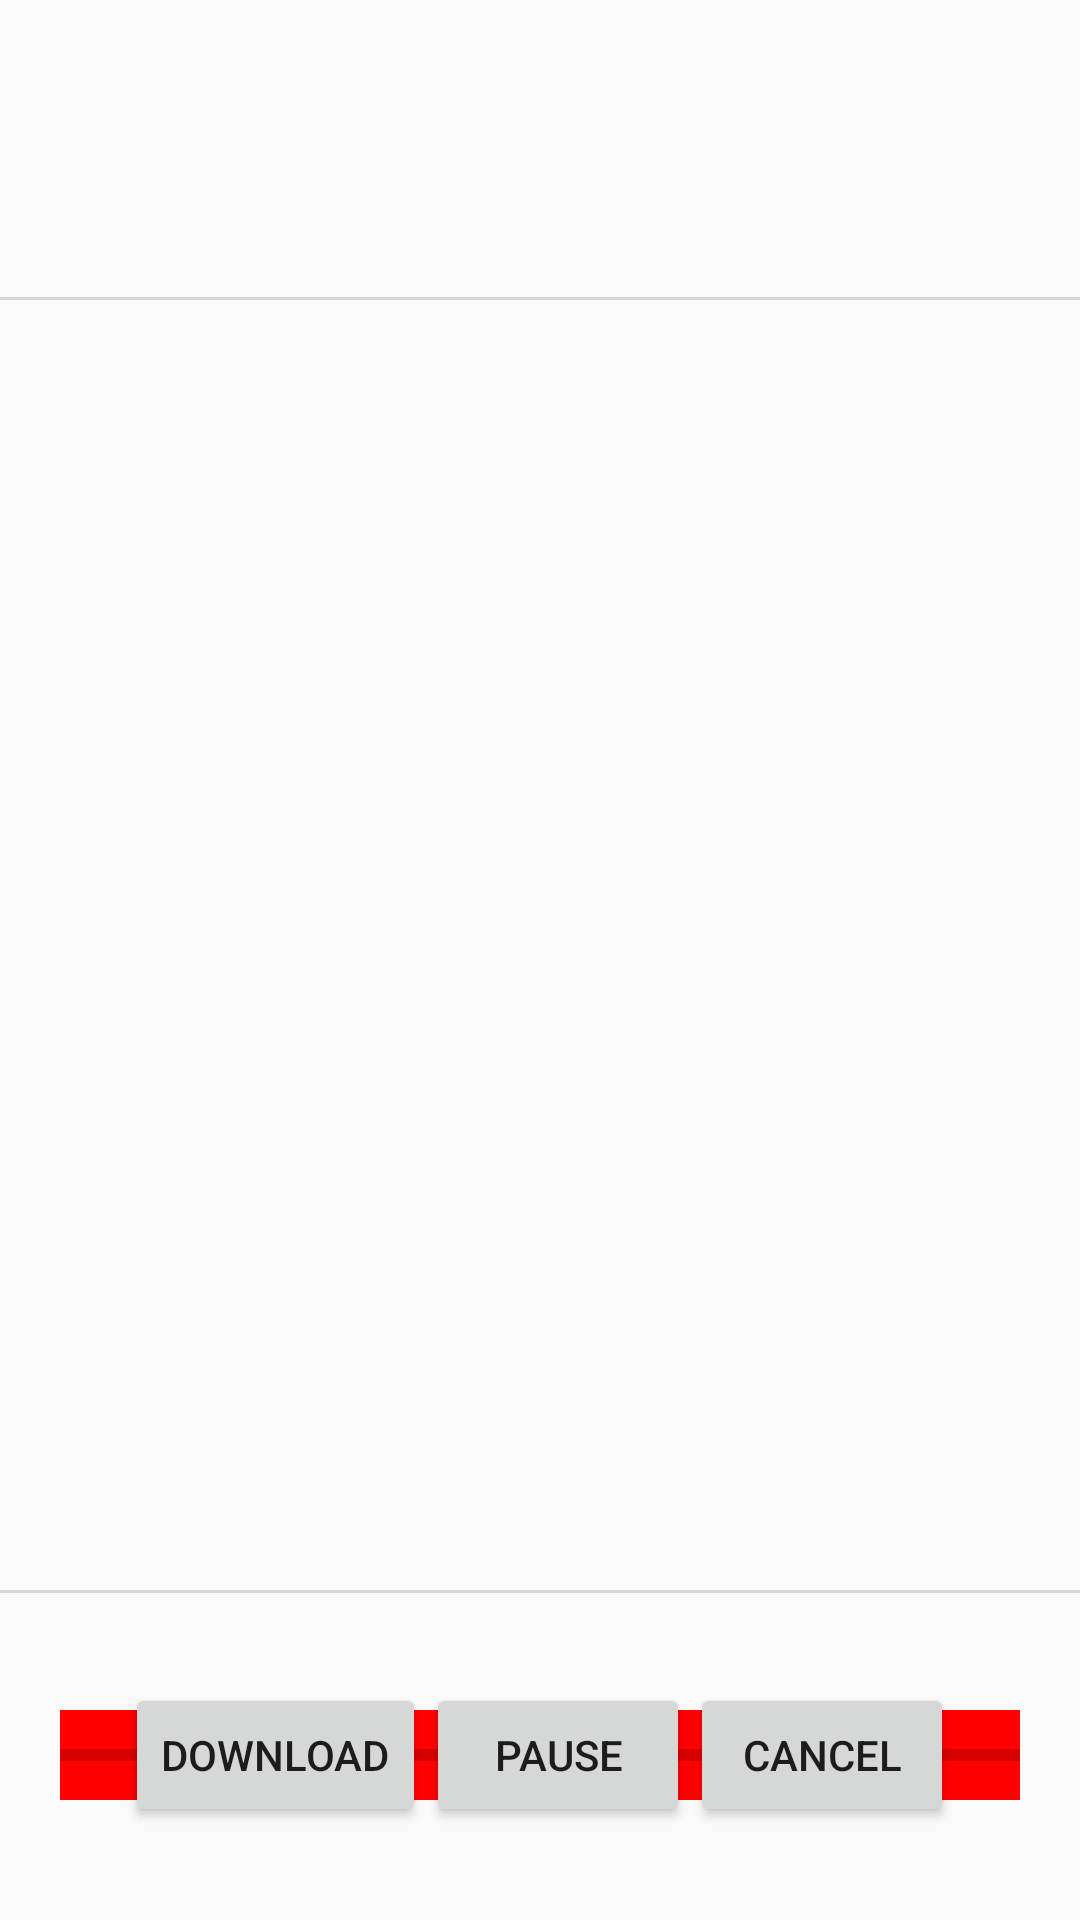

Produce the Android XML layout that renders to this screen, including the resource entries it uses.
<!-- AndroidManifest.xml: application theme AppTheme -->
<!-- res/layout/activity_main.xml -->
<?xml version="1.0" encoding="utf-8"?>
<RelativeLayout
	xmlns:android="http://schemas.android.com/apk/res/android"
	xmlns:tools="http://schemas.android.com/tools"
	android:layout_width="match_parent"
	android:layout_height="match_parent"
	tools:context="tecsun.cjw.systemupdate.MainActivity">

	<RelativeLayout
		android:id="@+id/rl_title"
		android:layout_width="match_parent"
		android:layout_height="100dp">

		<TextView
			android:id="@+id/tv_version_name"
			style="@style/tv_normal"
			android:layout_centerInParent="true"
			/>

		<TextView
			android:id="@+id/tv_tip"
			android:layout_below="@id/tv_version_name"
			android:layout_centerHorizontal="true"
			style="@style/tv_hint"
			/>

		<View
			style="@style/view_divider_1"
			android:layout_alignParentBottom="true"/>
	</RelativeLayout>

	<LinearLayout
		android:layout_width="match_parent"
		android:layout_height="wrap_content"
		android:layout_below="@id/rl_title"
		android:orientation="vertical"
		android:padding="30dp">

		<TextView
			android:id="@+id/tv_version_description"
			style="@style/tv_normal"
			android:layout_gravity="center_horizontal"
			/>
	</LinearLayout>

	<RelativeLayout
		android:layout_width="match_parent"
		android:layout_height="wrap_content"
		android:layout_alignParentBottom="true"
		>

		<View
			style="@style/view_divider_1"
			android:layout_alignParentTop="true"/>

		<ProgressBar
			android:id="@+id/pg_download"
			style="@style/Widget.AppCompat.ProgressBar.Horizontal"
			android:layout_width="match_parent"
			android:layout_height="30dp"
			android:layout_centerInParent="true"
			android:background="#f00"
			android:layout_marginStart="20dp"
			android:layout_marginEnd="20dp"
			android:layout_marginTop="40dp"
			android:layout_marginBottom="40dp"
			android:max="100"/>

		<LinearLayout
			android:layout_width="wrap_content"
			android:layout_height="wrap_content"
			android:layout_centerInParent="true"
			android:orientation="horizontal">

			<Button
				android:id="@+id/bt_download"
				android:layout_width="wrap_content"
				android:layout_height="wrap_content"
				android:onClick="onDownload"
				android:text="download"
				/>

			<Button
				android:id="@+id/bt_pause"
				android:layout_width="wrap_content"
				android:layout_height="wrap_content"
				android:onClick="onPause"
				android:text="pause"
				/>

			<Button
				android:id="@+id/bt_cancel"
				android:layout_width="wrap_content"
				android:layout_height="wrap_content"
				android:onClick="onCancel"
				android:text="cancel"
				/>
		</LinearLayout>

	</RelativeLayout>
</RelativeLayout>
<!-- resources referenced by this layout -->
<resources>
  <style name="tv_hint">
  		<item name="android:layout_width">wrap_content</item>
  		<item name="android:layout_height">wrap_content</item>
  		<item name="android:textSize">16sp</item>
  		<item name="android:textColor">@color/tv_colorPrimaryHint</item>
  	</style>
  <style name="tv_normal">
  		<item name="android:layout_width">wrap_content</item>
  		<item name="android:layout_height">wrap_content</item>
  		<item name="android:textSize">16sp</item>
  		<item name="android:textColor">@color/tv_colorPrimary</item>
  	</style>
  <style name="view_divider_1">
  		<item name="android:layout_width">match_parent</item>
  		<item name="android:layout_height">1dp</item>
  		<item name="android:background">@color/divider</item>
  	</style>
  <style name="AppTheme" parent="Theme.AppCompat.Light.DarkActionBar">
  		
  		<item name="colorPrimary">@color/colorPrimary</item>
  		<item name="colorPrimaryDark">@color/colorPrimaryDark</item>
  		<item name="colorAccent">@color/colorAccent</item>
  	</style>
  <color name="tv_colorPrimaryHint">#999999</color>
  <color name="tv_colorPrimary">#333333</color>
  <color name="divider">#ffd7d7d7</color>
  <color name="colorPrimary">#3F51B5</color>
  <color name="colorPrimaryDark">#303F9F</color>
  <color name="colorAccent">#FF4081</color>
</resources>
